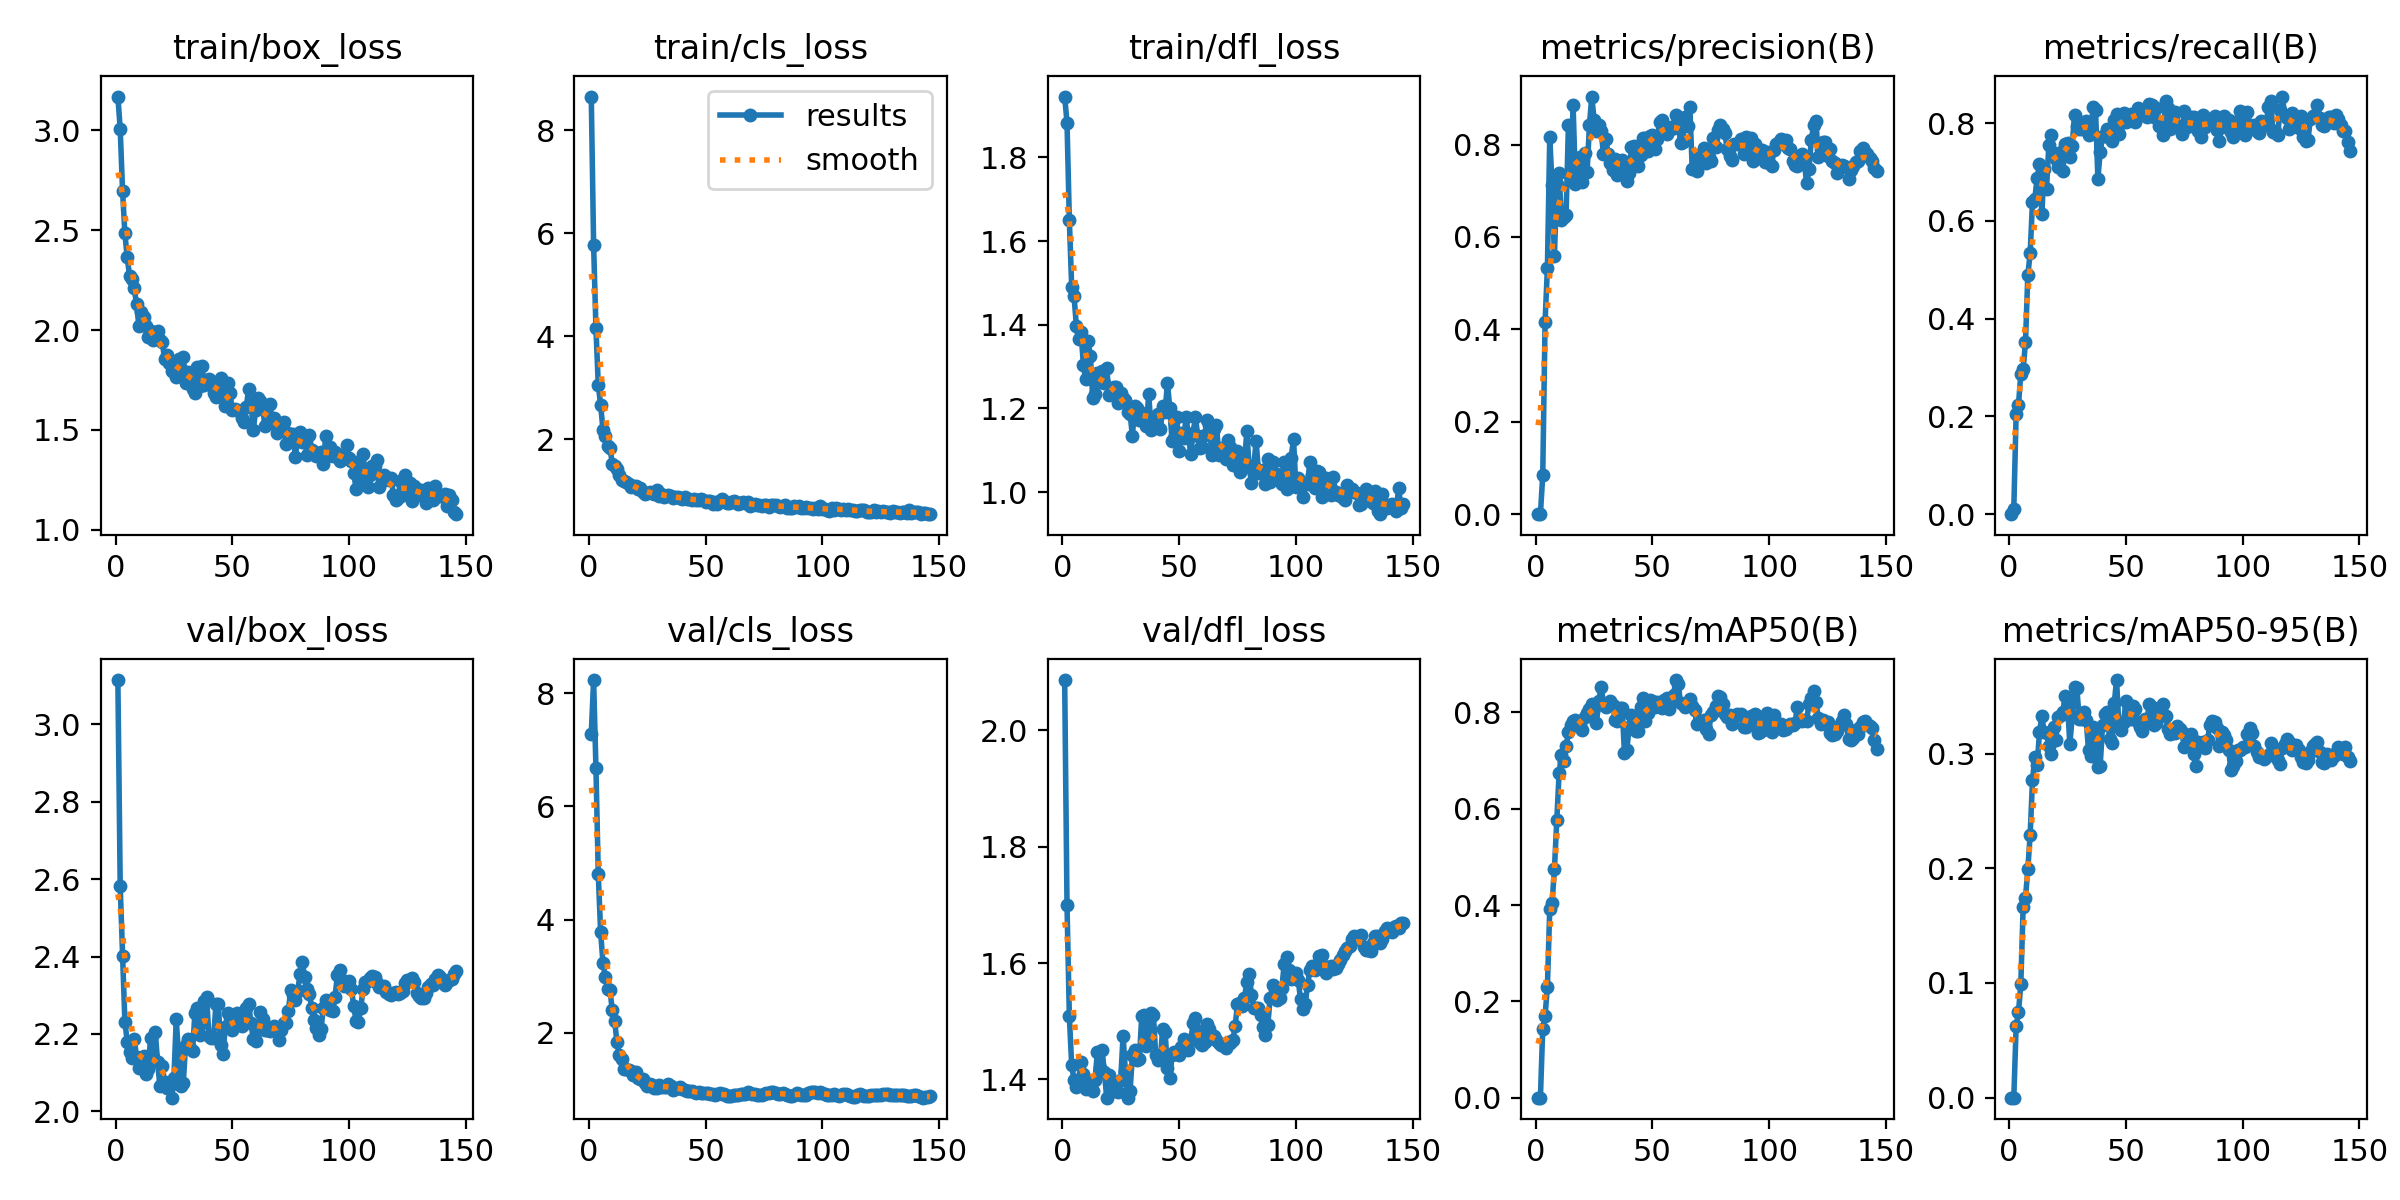

Data behind this chart, as committed beside it:
epoch, time, train/box_loss, train/cls_loss, train/dfl_loss, metrics/precision(B), metrics/recall(B), metrics/mAP50(B), metrics/mAP50-95(B), val/box_loss, val/cls_loss, val/dfl_loss, lr/pg0, lr/pg1, lr/pg2
1, 58.88, 3.17, 8.657, 1.945, 0, 0, 0, 0, 3.115, 7.284, 2.087, 2.499e-05, 2.499e-05, 2.499e-05
2, 116.3, 3.008, 5.779, 1.883, 5e-05, 0.01136, 3e-05, 1e-05, 2.581, 8.234, 1.7, 5.80214e-05, 5.80214e-05, 5.80214e-05
3, 174.8, 2.698, 4.159, 1.65, 0.08396, 0.2054, 0.1436, 0.06212, 2.402, 6.676, 1.509, 9.07229e-05, 9.07229e-05, 9.07229e-05
4, 231.2, 2.484, 3.054, 1.49, 0.4165, 0.2232, 0.17, 0.07447, 2.231, 4.801, 1.425, 0.0001231, 0.0001231, 0.0001231
5, 285.5, 2.364, 2.669, 1.469, 0.5337, 0.2874, 0.2307, 0.09905, 2.18, 3.784, 1.399, 0.0001551, 0.0001551, 0.0001551
6, 345.5, 2.272, 2.191, 1.398, 0.8163, 0.2968, 0.3922, 0.1666, 2.153, 3.233, 1.387, 0.0001868, 0.0001868, 0.0001868
7, 401, 2.257, 2.062, 1.366, 0.712, 0.3519, 0.4041, 0.1744, 2.137, 2.987, 1.398, 0.0002182, 0.0002182, 0.0002182
8, 455.5, 2.209, 1.875, 1.384, 0.5582, 0.4888, 0.4746, 0.1992, 2.187, 2.779, 1.431, 0.0002493, 0.0002493, 0.0002493
9, 509.7, 2.13, 1.836, 1.304, 0.7145, 0.5336, 0.5764, 0.2293, 2.14, 2.757, 1.409, 0.00028, 0.00028, 0.00028
10, 563.2, 2.021, 1.53, 1.27, 0.7382, 0.639, 0.6737, 0.2767, 2.111, 2.394, 1.384, 0.0003104, 0.0003104, 0.0003104
11, 618.1, 2.092, 1.479, 1.36, 0.6369, 0.6458, 0.7123, 0.2971, 2.136, 2.207, 1.399, 0.0003405, 0.0003405, 0.0003405
12, 679.8, 2.063, 1.416, 1.326, 0.6438, 0.6878, 0.6998, 0.2899, 2.142, 1.831, 1.395, 0.0003702, 0.0003702, 0.0003702
13, 735.1, 2.022, 1.307, 1.226, 0.6482, 0.7161, 0.7301, 0.3187, 2.097, 1.601, 1.38, 0.0003996, 0.0003996, 0.0003996
14, 789.3, 1.967, 1.209, 1.236, 0.843, 0.6146, 0.7587, 0.3327, 2.109, 1.529, 1.399, 0.0004287, 0.0004287, 0.0004287
15, 846.9, 1.997, 1.19, 1.284, 0.729, 0.7066, 0.7747, 0.3187, 2.189, 1.362, 1.447, 0.0004574, 0.0004574, 0.0004574
16, 902.1, 1.95, 1.163, 1.263, 0.8853, 0.6655, 0.7814, 0.3182, 2.141, 1.352, 1.419, 0.0004858, 0.0004858, 0.0004858
17, 956.6, 1.973, 1.139, 1.29, 0.7155, 0.7549, 0.7836, 0.3068, 2.205, 1.345, 1.451, 0.0005139, 0.0005139, 0.0005139
18, 1013, 1.995, 1.08, 1.26, 0.7278, 0.7751, 0.7712, 0.2995, 2.128, 1.316, 1.413, 0.0005417, 0.0005417, 0.0005417
19, 1065, 1.952, 1.093, 1.296, 0.774, 0.7394, 0.7757, 0.3233, 2.065, 1.242, 1.369, 0.0005691, 0.0005691, 0.0005691
20, 1117, 1.94, 1.101, 1.232, 0.7191, 0.7275, 0.7641, 0.312, 2.116, 1.3, 1.408, 0.0005962, 0.0005962, 0.0005962
21, 1170, 1.857, 1.042, 1.237, 0.7812, 0.7098, 0.7914, 0.3323, 2.075, 1.205, 1.387, 0.0006229, 0.0006229, 0.0006229
22, 1226, 1.874, 1.055, 1.251, 0.7407, 0.741, 0.7994, 0.3341, 2.06, 1.185, 1.381, 0.0006494, 0.0006494, 0.0006494
23, 1279, 1.837, 0.9694, 1.251, 0.8424, 0.7011, 0.8077, 0.336, 2.063, 1.174, 1.39, 0.0006755, 0.0006755, 0.0006755
24, 1335, 1.796, 0.9403, 1.214, 0.904, 0.7575, 0.8168, 0.3503, 2.035, 1.106, 1.378, 0.0007013, 0.0007013, 0.0007013
25, 1391, 1.828, 0.9609, 1.237, 0.8533, 0.76, 0.8095, 0.3434, 2.087, 1.056, 1.399, 0.0007267, 0.0007267, 0.0007267
26, 1446, 1.764, 0.9708, 1.225, 0.8286, 0.7314, 0.7785, 0.3081, 2.237, 1.092, 1.475, 0.0007299, 0.0007299, 0.0007299
27, 1501, 1.853, 0.9607, 1.221, 0.8432, 0.7533, 0.8237, 0.3325, 2.143, 1.08, 1.415, 0.0007258, 0.0007258, 0.0007258
28, 1554, 1.805, 0.9373, 1.191, 0.8291, 0.8171, 0.8526, 0.3582, 2.064, 1.022, 1.369, 0.0007217, 0.0007217, 0.0007217
29, 1609, 1.863, 1.013, 1.188, 0.78, 0.7933, 0.819, 0.3571, 2.073, 1.019, 1.379, 0.0007175, 0.0007175, 0.0007175
30, 1664, 1.734, 0.9076, 1.135, 0.8123, 0.7872, 0.8104, 0.3302, 2.171, 1.073, 1.442, 0.0007134, 0.0007134, 0.0007134
31, 1717, 1.792, 0.9431, 1.206, 0.7797, 0.7888, 0.8169, 0.3303, 2.187, 1.043, 1.451, 0.0007093, 0.0007093, 0.0007093
32, 1769, 1.734, 0.8893, 1.201, 0.7609, 0.8013, 0.8238, 0.336, 2.164, 1.034, 1.434, 0.0007052, 0.0007052, 0.0007052
33, 1822, 1.707, 0.9034, 1.171, 0.7457, 0.8038, 0.8153, 0.3292, 2.156, 1.037, 1.435, 0.0007011, 0.0007011, 0.0007011
34, 1874, 1.687, 0.9132, 1.189, 0.7688, 0.7763, 0.785, 0.3029, 2.255, 1.086, 1.509, 0.0006969, 0.0006969, 0.0006969
35, 1926, 1.816, 0.8996, 1.183, 0.7347, 0.7904, 0.7822, 0.2983, 2.266, 1.064, 1.51, 0.0006928, 0.0006928, 0.0006928
36, 1978, 1.72, 0.8612, 1.157, 0.7642, 0.8327, 0.8086, 0.3228, 2.198, 0.9885, 1.458, 0.0006887, 0.0006887, 0.0006887
37, 2031, 1.818, 0.8831, 1.234, 0.7661, 0.8274, 0.8102, 0.3212, 2.228, 1.003, 1.47, 0.0006846, 0.0006846, 0.0006846
38, 2084, 1.726, 0.8822, 1.149, 0.7561, 0.6861, 0.7156, 0.2883, 2.285, 1.026, 1.514, 0.0006804, 0.0006804, 0.0006804
39, 2136, 1.74, 0.8674, 1.18, 0.7203, 0.7417, 0.7218, 0.2896, 2.294, 1.036, 1.511, 0.0006763, 0.0006763, 0.0006763
40, 2189, 1.757, 0.8476, 1.162, 0.738, 0.7731, 0.7691, 0.3247, 2.195, 1.003, 1.441, 0.0006722, 0.0006722, 0.0006722
41, 2242, 1.736, 0.8742, 1.187, 0.7948, 0.773, 0.7946, 0.3342, 2.19, 0.9827, 1.434, 0.0006681, 0.0006681, 0.0006681
42, 2294, 1.685, 0.8455, 1.15, 0.7968, 0.7876, 0.7906, 0.3359, 2.189, 0.9701, 1.437, 0.0006639, 0.0006639, 0.0006639
43, 2349, 1.666, 0.838, 1.205, 0.7594, 0.7694, 0.7612, 0.3123, 2.277, 0.976, 1.488, 0.0006598, 0.0006598, 0.0006598
44, 2405, 1.715, 0.826, 1.192, 0.7538, 0.7639, 0.7614, 0.3091, 2.278, 0.9684, 1.482, 0.0006557, 0.0006557, 0.0006557
45, 2456, 1.759, 0.8332, 1.261, 0.7785, 0.8058, 0.8113, 0.3437, 2.172, 0.9444, 1.419, 0.0006516, 0.0006516, 0.0006516
46, 2507, 1.678, 0.8187, 1.202, 0.8142, 0.819, 0.8297, 0.3642, 2.149, 0.9306, 1.403, 0.0006474, 0.0006474, 0.0006474
47, 2558, 1.619, 0.821, 1.121, 0.814, 0.7774, 0.7815, 0.3242, 2.217, 0.9555, 1.442, 0.0006433, 0.0006433, 0.0006433
48, 2609, 1.733, 0.8486, 1.129, 0.7871, 0.8002, 0.7979, 0.3203, 2.254, 0.9394, 1.447, 0.0006392, 0.0006392, 0.0006392
49, 2660, 1.683, 0.8252, 1.18, 0.819, 0.8202, 0.8268, 0.3277, 2.247, 0.9341, 1.447, 0.0006351, 0.0006351, 0.0006351
50, 2711, 1.599, 0.7831, 1.099, 0.8216, 0.803, 0.8235, 0.3455, 2.21, 0.9261, 1.442, 0.000631, 0.000631, 0.000631
51, 2763, 1.602, 0.7968, 1.141, 0.7902, 0.8052, 0.8122, 0.3429, 2.222, 0.9275, 1.456, 0.0006268, 0.0006268, 0.0006268
52, 2816, 1.599, 0.8031, 1.129, 0.8117, 0.8197, 0.8221, 0.3301, 2.253, 0.9177, 1.47, 0.0006227, 0.0006227, 0.0006227
53, 2868, 1.593, 0.7506, 1.178, 0.848, 0.8058, 0.8177, 0.3417, 2.23, 0.9101, 1.453, 0.0006186, 0.0006186, 0.0006186
54, 2923, 1.557, 0.7888, 1.136, 0.8541, 0.8018, 0.8086, 0.3386, 2.22, 0.9056, 1.451, 0.0006145, 0.0006145, 0.0006145
55, 2978, 1.539, 0.7502, 1.091, 0.836, 0.8307, 0.8259, 0.3278, 2.238, 0.9173, 1.468, 0.0006103, 0.0006103, 0.0006103
56, 3033, 1.615, 0.8008, 1.142, 0.8234, 0.8269, 0.8297, 0.3229, 2.268, 0.9265, 1.496, 0.0006062, 0.0006062, 0.0006062
57, 3088, 1.703, 0.8383, 1.18, 0.8312, 0.8169, 0.8075, 0.3194, 2.277, 0.9134, 1.505, 0.0006021, 0.0006021, 0.0006021
58, 3142, 1.635, 0.7985, 1.133, 0.8391, 0.8277, 0.8247, 0.3303, 2.227, 0.9064, 1.483, 0.000598, 0.000598, 0.000598
59, 3196, 1.498, 0.7659, 1.105, 0.8355, 0.8118, 0.8368, 0.3288, 2.187, 0.8814, 1.462, 0.0005938, 0.0005938, 0.0005938
60, 3250, 1.601, 0.7677, 1.108, 0.8647, 0.8392, 0.8672, 0.343, 2.183, 0.8811, 1.458, 0.0005897, 0.0005897, 0.0005897
... 86 more rows
